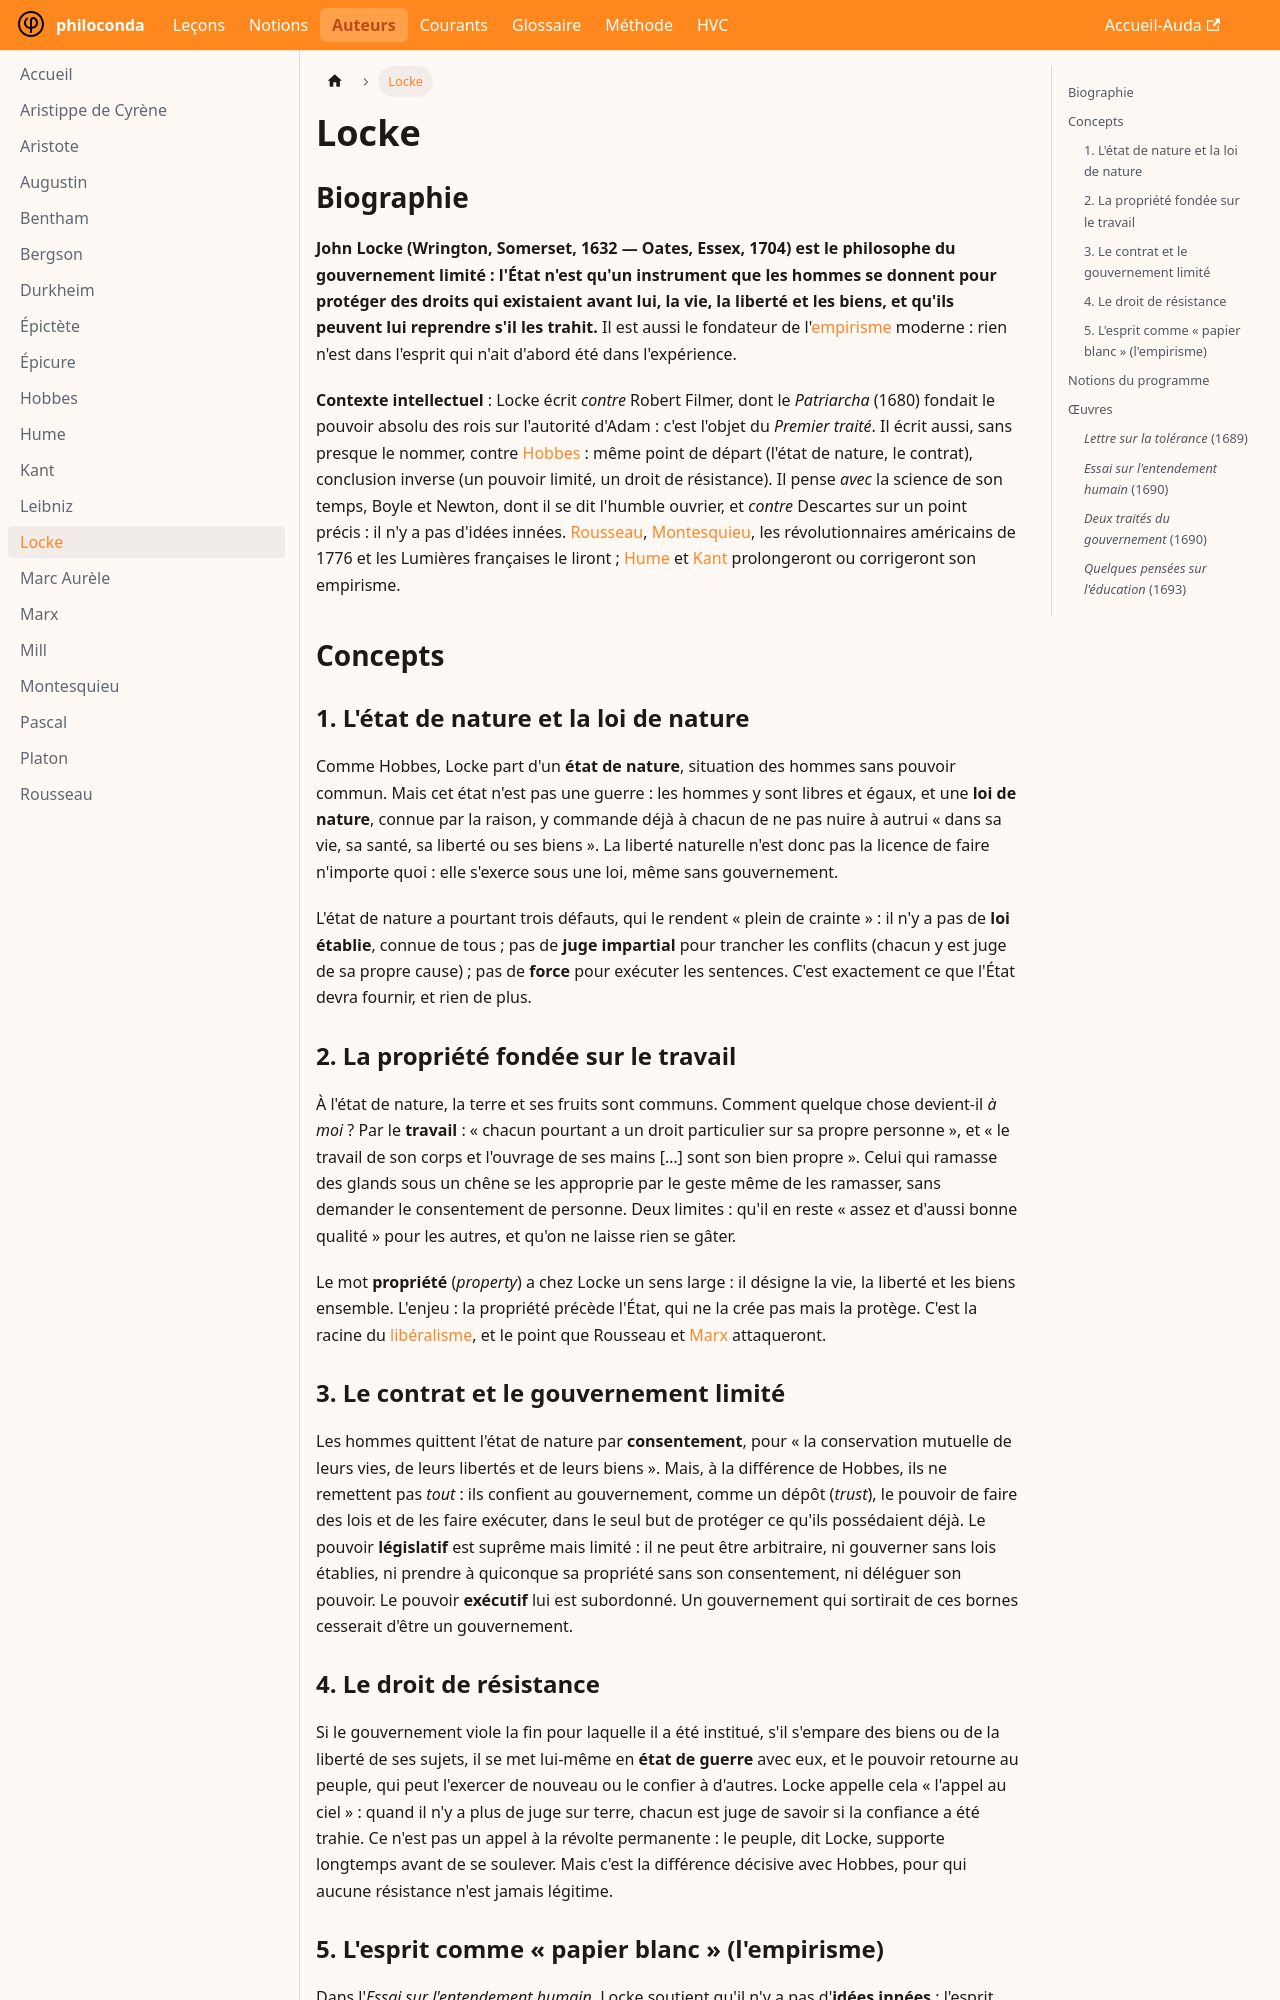

repository: rollauda/phil27 · page: auteurs/locke.html · generator: docusaurus

---
title: Locke
---

# Locke

## Biographie

**John Locke (Wrington, Somerset, 1632 — Oates, Essex, 1704) est le philosophe du gouvernement limité : l'État n'est qu'un instrument que les hommes se donnent pour protéger des droits qui existaient avant lui, la vie, la liberté et les biens, et qu'ils peuvent lui reprendre s'il les trahit.** Il est aussi le fondateur de l'[empirisme](/courants/empirisme) moderne : rien n'est dans l'esprit qui n'ait d'abord été dans l'expérience.

**Contexte intellectuel** : Locke écrit *contre* Robert Filmer, dont le *Patriarcha* (1680) fondait le pouvoir absolu des rois sur l'autorité d'Adam : c'est l'objet du *Premier traité*. Il écrit aussi, sans presque le nommer, contre [Hobbes](/auteurs/hobbes) : même point de départ (l'état de nature, le contrat), conclusion inverse (un pouvoir limité, un droit de résistance). Il pense *avec* la science de son temps, Boyle et Newton, dont il se dit l'humble ouvrier, et *contre* Descartes sur un point précis : il n'y a pas d'idées innées. [Rousseau](/auteurs/rousseau), [Montesquieu](/auteurs/montesquieu), les révolutionnaires américains de 1776 et les Lumières françaises le liront ; [Hume](/auteurs/hume) et [Kant](/auteurs/kant) prolongeront ou corrigeront son empirisme.

## Concepts

### 1. L'état de nature et la loi de nature

Comme Hobbes, Locke part d'un **état de nature**, situation des hommes sans pouvoir commun. Mais cet état n'est pas une guerre : les hommes y sont libres et égaux, et une **loi de nature**, connue par la raison, y commande déjà à chacun de ne pas nuire à autrui « dans sa vie, sa santé, sa liberté ou ses biens ». La liberté naturelle n'est donc pas la licence de faire n'importe quoi : elle s'exerce sous une loi, même sans gouvernement.

L'état de nature a pourtant trois défauts, qui le rendent « plein de crainte » : il n'y a pas de **loi établie**, connue de tous ; pas de **juge impartial** pour trancher les conflits (chacun y est juge de sa propre cause) ; pas de **force** pour exécuter les sentences. C'est exactement ce que l'État devra fournir, et rien de plus.

### 2. La propriété fondée sur le travail

À l'état de nature, la terre et ses fruits sont communs. Comment quelque chose devient-il *à moi* ? Par le **travail** : « chacun pourtant a un droit particulier sur sa propre personne », et « le travail de son corps et l'ouvrage de ses mains […] sont son bien propre ». Celui qui ramasse des glands sous un chêne se les approprie par le geste même de les ramasser, sans demander le consentement de personne. Deux limites : qu'il en reste « assez et d'aussi bonne qualité » pour les autres, et qu'on ne laisse rien se gâter.

Le mot **propriété** (*property*) a chez Locke un sens large : il désigne la vie, la liberté et les biens ensemble. L'enjeu : la propriété précède l'État, qui ne la crée pas mais la protège. C'est la racine du [libéralisme](/courants/liberalisme), et le point que Rousseau et [Marx](/auteurs/marx) attaqueront.

### 3. Le contrat et le gouvernement limité

Les hommes quittent l'état de nature par **consentement**, pour « la conservation mutuelle de leurs vies, de leurs libertés et de leurs biens ». Mais, à la différence de Hobbes, ils ne remettent pas *tout* : ils confient au gouvernement, comme un dépôt (*trust*), le pouvoir de faire des lois et de les faire exécuter, dans le seul but de protéger ce qu'ils possédaient déjà. Le pouvoir **législatif** est suprême mais limité : il ne peut être arbitraire, ni gouverner sans lois établies, ni prendre à quiconque sa propriété sans son consentement, ni déléguer son pouvoir. Le pouvoir **exécutif** lui est subordonné. Un gouvernement qui sortirait de ces bornes cesserait d'être un gouvernement.
